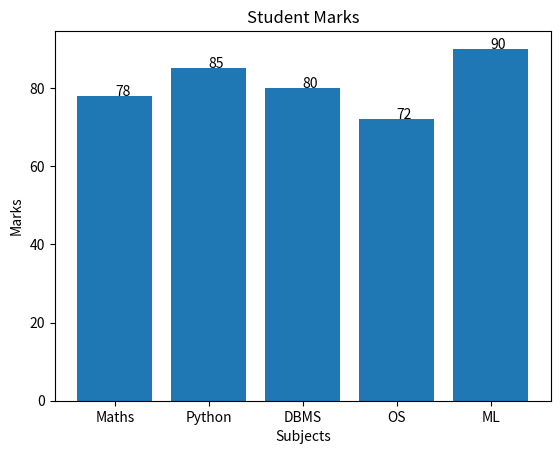

Write the Python code that produced this figure.
import matplotlib.pyplot as plt
subjects = ["Maths", "Python", "DBMS", "OS", "ML"]
marks = [78, 85, 80, 72, 90]
plt.bar(subjects,marks)
plt.title("Student Marks")
plt.xlabel("Subjects")
plt.ylabel("Marks")
for i in range(len(marks)):
    plt.text(i,marks[i],marks[i])
plt.show()
